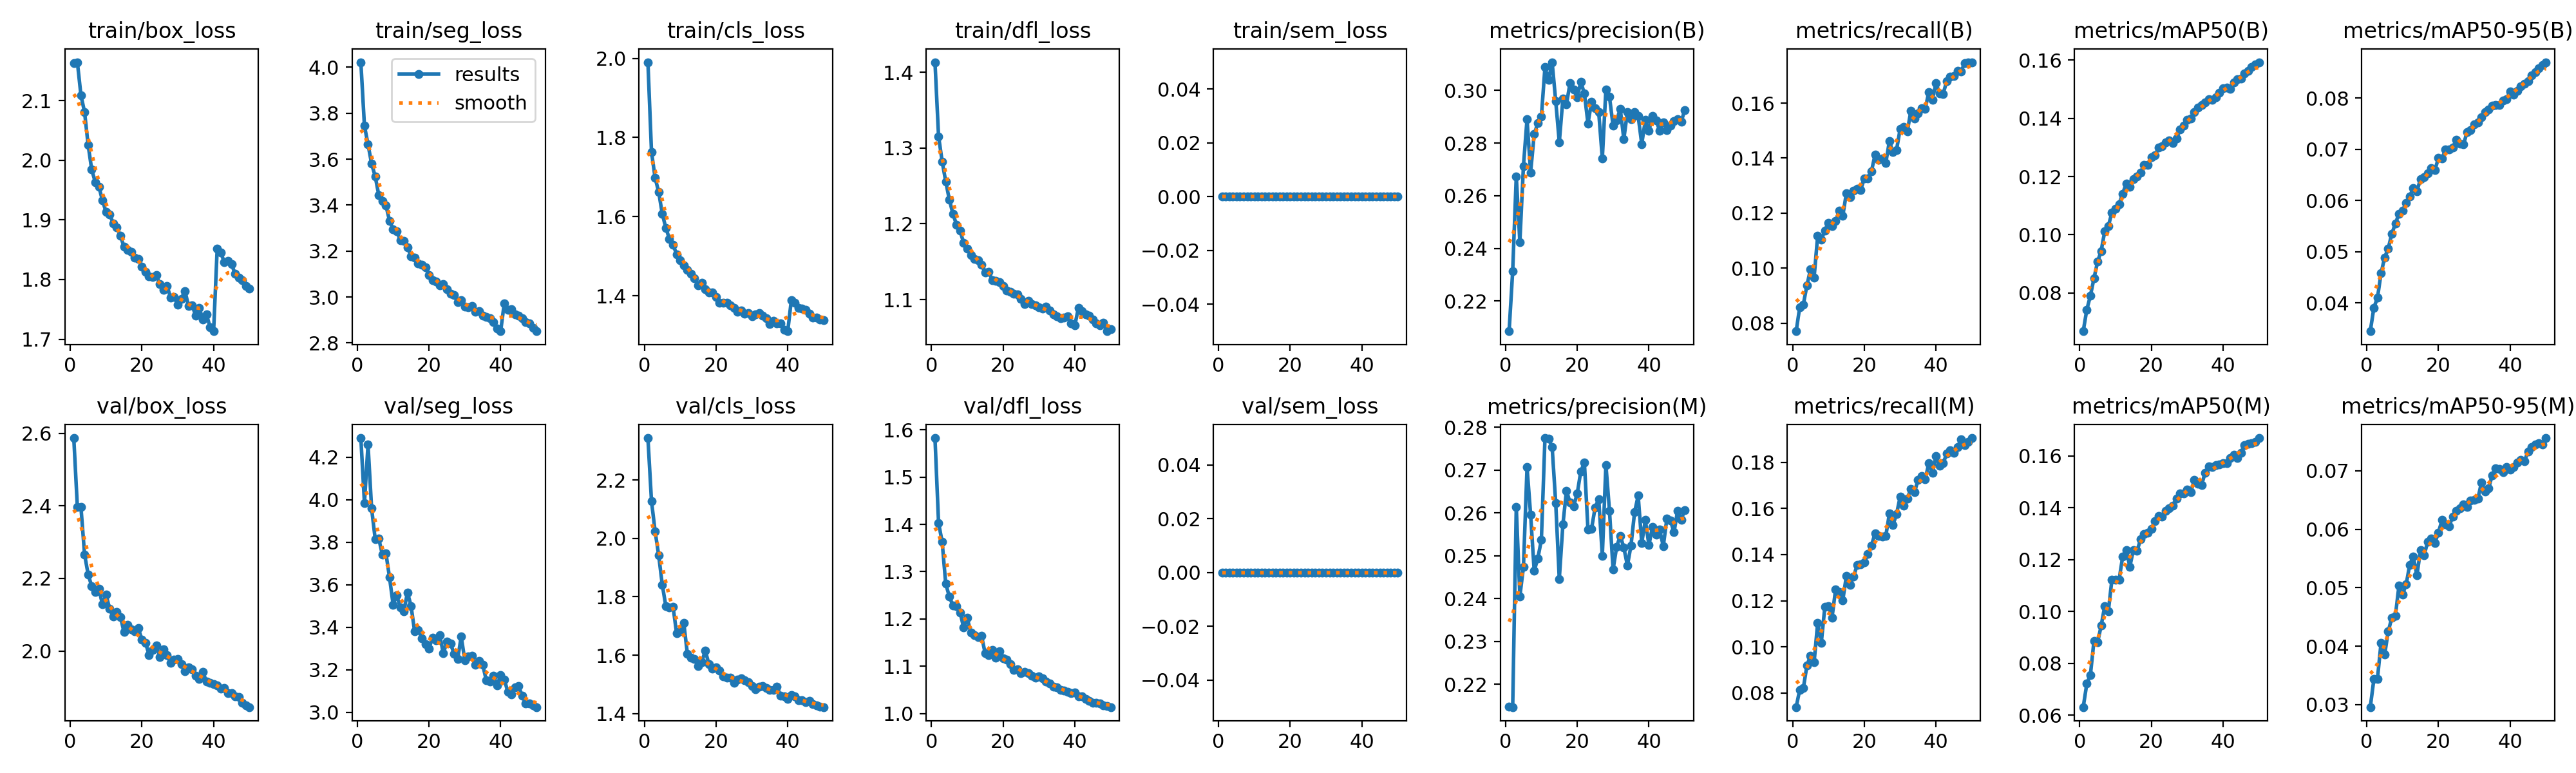

Source data for this figure (header and first rows):
epoch, time, train/box_loss, train/seg_loss, train/cls_loss, train/dfl_loss, train/sem_loss, metrics/precision(B), metrics/recall(B), metrics/mAP50(B), metrics/mAP50-95(B), metrics/precision(M), metrics/recall(M), metrics/mAP50(M), metrics/mAP50-95(M), val/box_loss, val/seg_loss, val/cls_loss, val/dfl_loss, val/sem_loss, lr/pg0, lr/pg1, lr/pg2
1, 86.57, 2.162, 4.022, 1.99, 1.413, 0, 0.2085, 0.07705, 0.06687, 0.03449, 0.2147, 0.07388, 0.06316, 0.02958, 2.587, 4.291, 2.344, 1.582, 0, 0.0006655, 0.0006655, 0.0006655
2, 169.6, 2.164, 3.745, 1.764, 1.315, 0, 0.2314, 0.08585, 0.0743, 0.03909, 0.2147, 0.08143, 0.07217, 0.03435, 2.396, 3.986, 2.127, 1.403, 0, 0.001306, 0.001306, 0.001306
3, 252.1, 2.108, 3.664, 1.698, 1.282, 0, 0.2674, 0.0868, 0.07904, 0.041, 0.2614, 0.0821, 0.07555, 0.03444, 2.396, 4.259, 2.025, 1.363, 0, 0.00192, 0.00192, 0.00192
4, 334.3, 2.081, 3.58, 1.662, 1.256, 0, 0.2425, 0.09369, 0.08508, 0.0458, 0.2406, 0.09186, 0.08873, 0.04057, 2.266, 3.959, 1.943, 1.274, 0, 0.001881, 0.001881, 0.001881
5, 415.6, 2.026, 3.526, 1.607, 1.232, 0, 0.2713, 0.09963, 0.09074, 0.04888, 0.2474, 0.09626, 0.08805, 0.03855, 2.211, 3.816, 1.842, 1.248, 0, 0.001842, 0.001842, 0.001842
6, 497.1, 1.984, 3.443, 1.571, 1.213, 0, 0.2891, 0.09652, 0.09442, 0.05067, 0.2707, 0.09324, 0.0945, 0.04252, 2.178, 3.818, 1.768, 1.228, 0, 0.001802, 0.001802, 0.001802
7, 578.9, 1.963, 3.419, 1.544, 1.199, 0, 0.2689, 0.1118, 0.1012, 0.05351, 0.2596, 0.1105, 0.1021, 0.04485, 2.162, 3.741, 1.764, 1.227, 0, 0.001762, 0.001762, 0.001762
8, 660.5, 1.956, 3.398, 1.529, 1.191, 0, 0.2834, 0.1103, 0.103, 0.05553, 0.2465, 0.1016, 0.1001, 0.0452, 2.171, 3.747, 1.767, 1.214, 0, 0.001723, 0.001723, 0.001723
9, 743.1, 1.932, 3.332, 1.505, 1.175, 0, 0.2875, 0.1137, 0.1076, 0.05746, 0.2494, 0.1174, 0.1123, 0.05037, 2.128, 3.634, 1.675, 1.182, 0, 0.001683, 0.001683, 0.001683
10, 826.5, 1.913, 3.295, 1.489, 1.167, 0, 0.29, 0.1165, 0.109, 0.05803, 0.2537, 0.1177, 0.1123, 0.04887, 2.155, 3.507, 1.681, 1.202, 0, 0.001644, 0.001644, 0.001644
11, 909.3, 1.909, 3.287, 1.477, 1.159, 0, 0.3088, 0.1154, 0.1106, 0.05958, 0.2775, 0.1126, 0.1123, 0.05055, 2.116, 3.552, 1.71, 1.171, 0, 0.001604, 0.001604, 0.001604
12, 992.2, 1.894, 3.248, 1.465, 1.154, 0, 0.3039, 0.117, 0.1141, 0.06084, 0.2774, 0.1249, 0.1211, 0.05393, 2.094, 3.492, 1.606, 1.165, 0, 0.001564, 0.001564, 0.001564
13, 1074, 1.887, 3.244, 1.456, 1.152, 0, 0.3107, 0.1208, 0.1176, 0.06249, 0.2754, 0.1238, 0.1237, 0.05535, 2.108, 3.475, 1.592, 1.161, 0, 0.001525, 0.001525, 0.001525
14, 1157, 1.874, 3.217, 1.444, 1.146, 0, 0.296, 0.1189, 0.1164, 0.06187, 0.2624, 0.1201, 0.1173, 0.0521, 2.094, 3.564, 1.588, 1.164, 0, 0.001485, 0.001485, 0.001485
15, 1240, 1.855, 3.178, 1.426, 1.136, 0, 0.2803, 0.1272, 0.1192, 0.06416, 0.2446, 0.1307, 0.1237, 0.05641, 2.052, 3.5, 1.563, 1.127, 0, 0.001446, 0.001446, 0.001446
16, 1323, 1.85, 3.172, 1.432, 1.137, 0, 0.2968, 0.1258, 0.1201, 0.06452, 0.2573, 0.1269, 0.1233, 0.05553, 2.072, 3.381, 1.576, 1.123, 0, 0.001406, 0.001406, 0.001406
17, 1404, 1.846, 3.147, 1.417, 1.126, 0, 0.2947, 0.1282, 0.1214, 0.06531, 0.2652, 0.1304, 0.1278, 0.05782, 2.059, 3.388, 1.616, 1.135, 0, 0.001366, 0.001366, 0.001366
18, 1486, 1.837, 3.142, 1.408, 1.124, 0, 0.3029, 0.1288, 0.1241, 0.06637, 0.2624, 0.1355, 0.1298, 0.05841, 2.054, 3.347, 1.57, 1.119, 0, 0.001327, 0.001327, 0.001327
19, 1567, 1.835, 3.131, 1.408, 1.123, 0, 0.3002, 0.1284, 0.1239, 0.06592, 0.2616, 0.1358, 0.1305, 0.0576, 2.063, 3.319, 1.554, 1.131, 0, 0.001287, 0.001287, 0.001287
20, 1650, 1.822, 3.095, 1.397, 1.118, 0, 0.2975, 0.1327, 0.1267, 0.0683, 0.2645, 0.1368, 0.1318, 0.05943, 2.031, 3.301, 1.557, 1.117, 0, 0.001248, 0.001248, 0.001248
21, 1733, 1.813, 3.073, 1.382, 1.112, 0, 0.3032, 0.1326, 0.1272, 0.0682, 0.2697, 0.1403, 0.1349, 0.06155, 2.023, 3.35, 1.548, 1.113, 0, 0.001208, 0.001208, 0.001208
22, 1815, 1.806, 3.068, 1.383, 1.11, 0, 0.2988, 0.1352, 0.1299, 0.07001, 0.2717, 0.1439, 0.1368, 0.06084, 1.989, 3.339, 1.528, 1.105, 0, 0.001168, 0.001168, 0.001168
23, 1897, 1.805, 3.05, 1.383, 1.108, 0, 0.2874, 0.1412, 0.1305, 0.06997, 0.2561, 0.1493, 0.1365, 0.06055, 2.003, 3.364, 1.523, 1.092, 0, 0.001129, 0.001129, 0.001129
24, 1980, 1.807, 3.056, 1.375, 1.107, 0, 0.2957, 0.1395, 0.1318, 0.07036, 0.2563, 0.148, 0.1388, 0.06217, 2.016, 3.277, 1.523, 1.093, 0, 0.001089, 0.001089, 0.001089
25, 2064, 1.793, 3.033, 1.37, 1.101, 0, 0.2932, 0.1398, 0.1324, 0.0719, 0.2613, 0.1479, 0.1399, 0.06315, 1.984, 3.331, 1.507, 1.085, 0, 0.00105, 0.00105, 0.00105
26, 2145, 1.783, 3.013, 1.359, 1.095, 0, 0.2917, 0.1382, 0.1315, 0.07107, 0.2632, 0.148, 0.1409, 0.06359, 2.004, 3.323, 1.515, 1.089, 0, 0.00101, 0.00101, 0.00101
27, 2228, 1.79, 3.008, 1.363, 1.099, 0, 0.2742, 0.1462, 0.1331, 0.07095, 0.25, 0.1577, 0.1435, 0.06424, 1.988, 3.276, 1.521, 1.085, 0, 0.0009704, 0.0009704, 0.0009704
28, 2310, 1.77, 2.978, 1.355, 1.094, 0, 0.3004, 0.1421, 0.1362, 0.07342, 0.2712, 0.153, 0.1455, 0.06381, 1.967, 3.251, 1.515, 1.08, 0, 0.0009308, 0.0009308, 0.0009308
29, 2390, 1.771, 2.986, 1.356, 1.092, 0, 0.2975, 0.143, 0.1376, 0.07373, 0.2605, 0.1575, 0.1456, 0.06489, 1.976, 3.356, 1.507, 1.076, 0, 0.0008912, 0.0008912, 0.0008912
30, 2473, 1.758, 2.957, 1.347, 1.09, 0, 0.2866, 0.1506, 0.1395, 0.07494, 0.2468, 0.1651, 0.147, 0.06507, 1.978, 3.244, 1.495, 1.079, 0, 0.0008516, 0.0008516, 0.0008516
31, 2554, 1.768, 2.955, 1.353, 1.089, 0, 0.2886, 0.1513, 0.14, 0.07531, 0.2521, 0.1612, 0.1461, 0.06519, 1.964, 3.262, 1.483, 1.074, 0, 0.000812, 0.000812, 0.000812
32, 2636, 1.781, 2.962, 1.356, 1.091, 0, 0.293, 0.1496, 0.1421, 0.0763, 0.2547, 0.1644, 0.1506, 0.06798, 1.944, 3.267, 1.492, 1.068, 0, 0.0007724, 0.0007724, 0.0007724
33, 2718, 1.756, 2.937, 1.349, 1.086, 0, 0.2815, 0.1573, 0.1436, 0.07724, 0.2519, 0.1685, 0.1492, 0.06643, 1.954, 3.224, 1.494, 1.064, 0, 0.0007328, 0.0007328, 0.0007328
34, 2800, 1.757, 2.939, 1.342, 1.081, 0, 0.2918, 0.1544, 0.1445, 0.07782, 0.2477, 0.167, 0.1487, 0.06695, 1.95, 3.243, 1.488, 1.057, 0, 0.0006932, 0.0006932, 0.0006932
35, 2883, 1.74, 2.918, 1.328, 1.078, 0, 0.289, 0.1563, 0.1454, 0.07851, 0.2524, 0.1724, 0.1535, 0.06925, 1.932, 3.223, 1.482, 1.056, 0, 0.0006536, 0.0006536, 0.0006536
36, 2965, 1.753, 2.913, 1.336, 1.075, 0, 0.2918, 0.1582, 0.1465, 0.07862, 0.2602, 0.1742, 0.1561, 0.07043, 1.922, 3.149, 1.481, 1.05, 0, 0.000614, 0.000614, 0.000614
37, 3046, 1.733, 2.909, 1.33, 1.076, 0, 0.2902, 0.158, 0.1462, 0.07871, 0.264, 0.1728, 0.1556, 0.07026, 1.943, 3.144, 1.492, 1.049, 0, 0.0005744, 0.0005744, 0.0005744
38, 3128, 1.742, 2.891, 1.331, 1.078, 0, 0.2797, 0.164, 0.1473, 0.07957, 0.253, 0.1796, 0.1564, 0.06977, 1.915, 3.171, 1.461, 1.046, 0, 0.0005348, 0.0005348, 0.0005348
39, 3211, 1.721, 2.864, 1.313, 1.069, 0, 0.2888, 0.1613, 0.1489, 0.07985, 0.2583, 0.1753, 0.1566, 0.07061, 1.911, 3.126, 1.459, 1.043, 0, 0.0004952, 0.0004952, 0.0004952
40, 3294, 1.713, 2.851, 1.31, 1.066, 0, 0.2848, 0.1672, 0.1502, 0.0813, 0.2525, 0.1827, 0.1571, 0.07016, 1.909, 3.175, 1.449, 1.045, 0, 0.0004556, 0.0004556, 0.0004556
41, 3349, 1.852, 2.973, 1.389, 1.089, 0, 0.2903, 0.1635, 0.1505, 0.08068, 0.2568, 0.1784, 0.1571, 0.07062, 1.906, 3.154, 1.464, 1.036, 0, 0.000416, 0.000416, 0.000416
42, 3402, 1.845, 2.945, 1.383, 1.085, 0, 0.2886, 0.1634, 0.1501, 0.08149, 0.2549, 0.1796, 0.1591, 0.07143, 1.896, 3.096, 1.458, 1.036, 0, 0.0003764, 0.0003764, 0.0003764
43, 3455, 1.829, 2.947, 1.369, 1.08, 0, 0.2847, 0.168, 0.1523, 0.08236, 0.2561, 0.1838, 0.1604, 0.07186, 1.898, 3.082, 1.445, 1.031, 0, 0.0003368, 0.0003368, 0.0003368
44, 3508, 1.832, 2.926, 1.367, 1.079, 0, 0.2879, 0.1696, 0.1533, 0.08286, 0.2522, 0.1853, 0.1591, 0.07164, 1.884, 3.118, 1.445, 1.027, 0, 0.0002972, 0.0002972, 0.0002972
45, 3562, 1.826, 2.919, 1.364, 1.074, 0, 0.2848, 0.1697, 0.1536, 0.08333, 0.2587, 0.1841, 0.1612, 0.07332, 1.884, 3.123, 1.438, 1.023, 0, 0.0002576, 0.0002576, 0.0002576
46, 3614, 1.809, 2.907, 1.354, 1.069, 0, 0.2866, 0.1717, 0.1555, 0.08442, 0.2583, 0.1865, 0.164, 0.07404, 1.875, 3.076, 1.443, 1.023, 0, 0.000218, 0.000218, 0.000218
47, 3668, 1.803, 2.892, 1.345, 1.066, 0, 0.2885, 0.1716, 0.1563, 0.08514, 0.2555, 0.1901, 0.1646, 0.07447, 1.872, 3.042, 1.434, 1.021, 0, 0.0001784, 0.0001784, 0.0001784
48, 3722, 1.799, 2.887, 1.345, 1.069, 0, 0.2891, 0.1745, 0.1576, 0.0858, 0.2605, 0.1873, 0.1649, 0.07466, 1.857, 3.04, 1.428, 1.018, 0, 0.0001388, 0.0001388, 0.0001388
49, 3775, 1.789, 2.865, 1.341, 1.058, 0, 0.2881, 0.1749, 0.1585, 0.08644, 0.2585, 0.1889, 0.1654, 0.07451, 1.849, 3.032, 1.425, 1.017, 0, 9.92e-05, 9.92e-05, 9.92e-05
50, 3828, 1.785, 2.853, 1.337, 1.061, 0, 0.2926, 0.1747, 0.1593, 0.08703, 0.2607, 0.1905, 0.1668, 0.07559, 1.845, 3.024, 1.422, 1.014, 0, 5.96e-05, 5.96e-05, 5.96e-05
